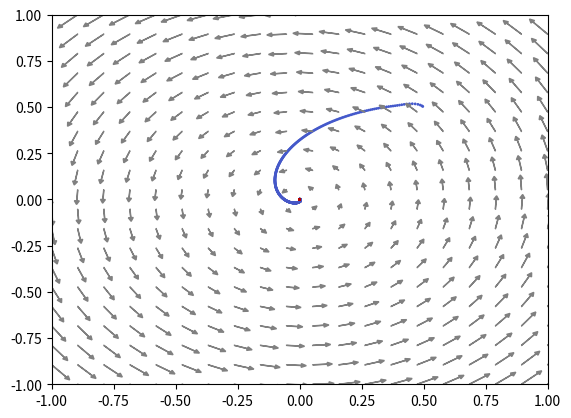

Recreate this plot in Python.
# -*- coding: utf-8 -*-
import numpy as np
import matplotlib.pyplot as plt


def RGB_to_hex(RGB):
    RGB = [int(x) for x in RGB]
    return "#" + "".join([
        "0{0:x}".format(v) if v < 16 else
        "{0:x}".format(v) for v in RGB])


def hex_to_RGB(hex):
    return [int(hex[i:i + 2], 16) for i in range(1, 6, 2)]


def linear_gradient(start_hex, finish_hex='#FFFFFF', n=10):
    s = hex_to_RGB(start_hex)
    f = hex_to_RGB(finish_hex)
    RGB_list = [RGB_to_hex(s)]
    for t in range(1, n):
        curr_vector = [
            int(s[j] + (float(t) / (n - 1)) * (f[j] - s[j])) for j in range(3)]
        RGB_list.append(RGB_to_hex(curr_vector))

    return RGB_list


update_rule = 'new'
grid_length = 1
x_list = []
y_list = []
x = 0.5
y = 0.5

v_x = 0
v_y = 0

# # Negative Momentum Setting
# h = 5 * 1e-1  # Step Size
# mu = - 4.8  # Friction Coefficient
# Q = 0  # Charge

# Positive Momentum Setting
h = 1e-1  # Step Size
mu = 5  # Friction Coefficient
Q = (1 / mu) + mu  # Charge

beta = 1 / (1 + mu * h)  # Momentum Factor
eta = (h ** 2) * beta  # Learning Rate
alpha = Q * h / (1 + mu * h)

for t in range(11500):
    z = x * y
    # grad_x = y
    # grad_y = -x
    # if update_rule == 'sgd':
    #     x -= h * grad_x
    #     y -= h * grad_y
    if update_rule == 'new':
        # import ipdb; ipdb.set_trace()
        if t == 0 or t == 1:
            x_diff = 0
            y_diff = 0
        else:
            x_diff = x - x_list[-2]
            y_diff = y - y_list[-2]

        # Alternating Gradients
        # x = x + beta * x_diff - eta * y - alpha * y_diff
        # y = y + beta * y_diff + eta * x + alpha * x_diff

        # Simultaneous Gradients
        x_up = x + beta * x_diff - eta * y - alpha * y_diff
        y_up = y + beta * y_diff + eta * x + alpha * x_diff

        x = x_up
        y = y_up

    x_list.append(x)
    y_list.append(y)
print(x)
print(y)

fig1 = plt.scatter(
    x_list, y_list, color=linear_gradient('#445ACC', '#b30000', t + 1), s=1)
my_mesh = np.array(
    np.meshgrid(
        np.linspace(-grid_length, grid_length, 20),
        np.linspace(-grid_length, grid_length, 20))).reshape((2, -1)).T
for i in range(len(my_mesh)):
    if 'consensus' in update_rule:
        grad_x = my_mesh[i][1] + 0.5 * my_mesh[i][0]
        grad_y = my_mesh[i][0] - 0.5 * my_mesh[i][1]
    else:
        grad_x = my_mesh[i][1]
        grad_y = my_mesh[i][0]
    plt.arrow(my_mesh[i][0], my_mesh[i][1],
              -grad_x / 15.0, grad_y / 15.0,
              head_width=0.02, head_length=0.02,
              color='gray')

plt.xlim([-grid_length, grid_length])
plt.ylim([-grid_length, grid_length])
plt.show()
plt.draw()
